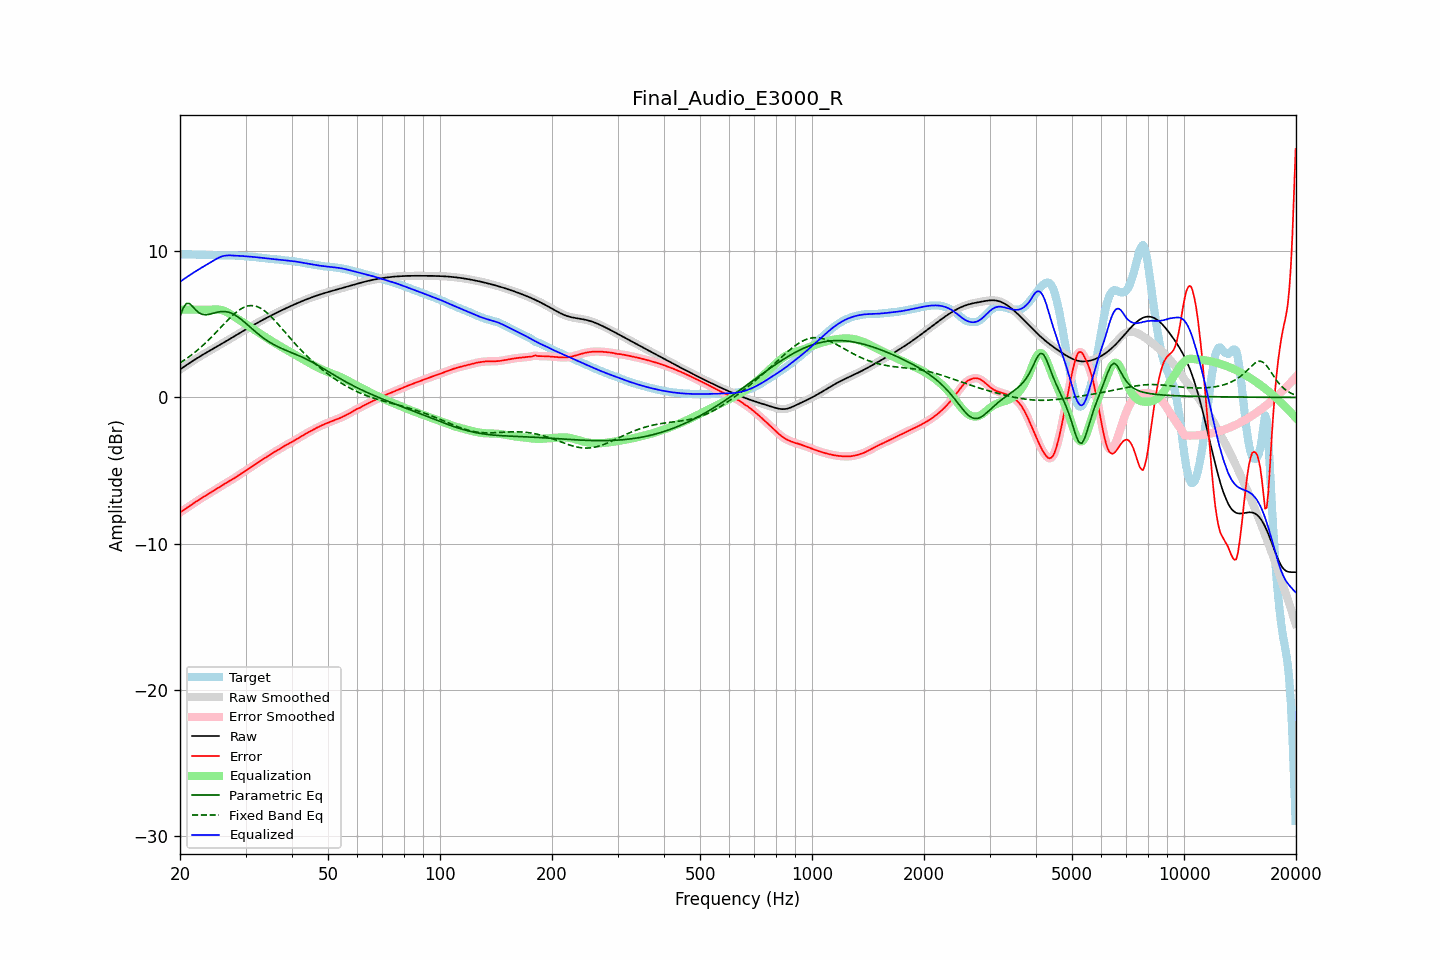

Source data for this figure (header and first rows):
frequency, raw, error, smoothed, error_smoothed, equalization, parametric_eq, fixed_band_eq, equalized_raw, equalized_smoothed, target
20.00, 1.91, -7.87, 1.91, -7.86, 6.00, 5.53, 2.36, 7.91, 7.91, 9.77
20.20, 1.98, -7.79, 1.98, -7.79, 6.00, 5.82, 2.43, 7.98, 7.98, 9.77
20.40, 2.06, -7.72, 2.06, -7.72, 6.00, 6.11, 2.50, 8.06, 8.06, 9.78
20.61, 2.13, -7.64, 2.13, -7.64, 6.00, 6.27, 2.58, 8.13, 8.13, 9.78
20.81, 2.21, -7.57, 2.21, -7.57, 6.00, 6.42, 2.65, 8.21, 8.21, 9.78
21.02, 2.28, -7.50, 2.28, -7.50, 6.00, 6.42, 2.73, 8.28, 8.28, 9.78
21.23, 2.36, -7.42, 2.36, -7.42, 6.00, 6.41, 2.81, 8.36, 8.36, 9.78
21.44, 2.43, -7.35, 2.43, -7.35, 6.00, 6.30, 2.89, 8.43, 8.43, 9.77
21.66, 2.50, -7.27, 2.50, -7.27, 6.00, 6.20, 2.97, 8.50, 8.50, 9.77
21.87, 2.57, -7.20, 2.57, -7.20, 6.00, 6.07, 3.06, 8.57, 8.57, 9.76
22.09, 2.64, -7.12, 2.64, -7.12, 6.00, 5.95, 3.15, 8.64, 8.64, 9.76
22.31, 2.71, -7.05, 2.71, -7.05, 6.00, 5.86, 3.24, 8.71, 8.71, 9.76
22.54, 2.77, -6.98, 2.77, -6.98, 6.00, 5.77, 3.34, 8.77, 8.77, 9.76
22.76, 2.84, -6.91, 2.84, -6.91, 6.00, 5.72, 3.43, 8.84, 8.84, 9.76
22.99, 2.91, -6.85, 2.91, -6.85, 6.00, 5.67, 3.53, 8.91, 8.91, 9.75
23.22, 2.97, -6.78, 2.97, -6.78, 6.00, 5.66, 3.63, 8.97, 8.97, 9.75
23.45, 3.04, -6.71, 3.04, -6.71, 6.00, 5.65, 3.73, 9.04, 9.04, 9.75
23.69, 3.10, -6.64, 3.10, -6.64, 6.00, 5.66, 3.84, 9.10, 9.10, 9.74
23.92, 3.16, -6.57, 3.16, -6.57, 6.00, 5.68, 3.95, 9.16, 9.16, 9.74
24.16, 3.23, -6.50, 3.23, -6.50, 6.00, 5.70, 4.06, 9.23, 9.23, 9.73
24.40, 3.29, -6.43, 3.29, -6.43, 6.00, 5.73, 4.17, 9.29, 9.29, 9.72
24.65, 3.35, -6.37, 3.35, -6.36, 6.01, 5.76, 4.28, 9.36, 9.36, 9.72
24.89, 3.42, -6.30, 3.42, -6.30, 6.01, 5.79, 4.40, 9.43, 9.43, 9.71
25.14, 3.48, -6.23, 3.48, -6.23, 6.01, 5.82, 4.51, 9.49, 9.49, 9.71
25.39, 3.54, -6.16, 3.54, -6.16, 6.00, 5.84, 4.63, 9.55, 9.55, 9.70
25.65, 3.61, -6.09, 3.61, -6.09, 5.99, 5.86, 4.74, 9.60, 9.60, 9.70
25.91, 3.67, -6.03, 3.67, -6.03, 5.97, 5.87, 4.86, 9.64, 9.64, 9.70
26.16, 3.73, -5.96, 3.74, -5.96, 5.93, 5.87, 4.98, 9.67, 9.67, 9.70
26.43, 3.80, -5.90, 3.80, -5.90, 5.89, 5.87, 5.09, 9.69, 9.69, 9.69
26.69, 3.86, -5.83, 3.86, -5.83, 5.84, 5.85, 5.20, 9.70, 9.70, 9.70
26.96, 3.93, -5.77, 3.93, -5.77, 5.78, 5.83, 5.32, 9.71, 9.71, 9.70
27.23, 3.99, -5.70, 3.99, -5.70, 5.72, 5.80, 5.43, 9.71, 9.71, 9.70
27.50, 4.06, -5.64, 4.06, -5.64, 5.64, 5.76, 5.53, 9.70, 9.70, 9.70
27.77, 4.13, -5.57, 4.13, -5.57, 5.57, 5.70, 5.63, 9.70, 9.70, 9.70
28.05, 4.19, -5.50, 4.19, -5.50, 5.50, 5.65, 5.73, 9.69, 9.69, 9.70
28.33, 4.26, -5.43, 4.26, -5.43, 5.43, 5.58, 5.82, 9.69, 9.69, 9.69
28.62, 4.32, -5.36, 4.32, -5.36, 5.36, 5.50, 5.91, 9.68, 9.69, 9.69
28.90, 4.39, -5.29, 4.39, -5.29, 5.29, 5.42, 5.98, 9.68, 9.68, 9.68
29.19, 4.45, -5.21, 4.45, -5.22, 5.22, 5.34, 6.06, 9.67, 9.67, 9.67
29.48, 4.52, -5.14, 4.52, -5.14, 5.14, 5.25, 6.12, 9.66, 9.66, 9.66
29.78, 4.58, -5.07, 4.59, -5.07, 5.07, 5.16, 6.17, 9.65, 9.65, 9.65
30.08, 4.65, -5.00, 4.65, -5.00, 5.00, 5.06, 6.21, 9.65, 9.65, 9.65
30.38, 4.71, -4.92, 4.71, -4.92, 4.92, 4.96, 6.25, 9.64, 9.64, 9.64
30.68, 4.78, -4.85, 4.78, -4.85, 4.85, 4.87, 6.27, 9.63, 9.63, 9.63
30.99, 4.84, -4.78, 4.84, -4.78, 4.78, 4.77, 6.28, 9.62, 9.62, 9.62
31.30, 4.90, -4.71, 4.90, -4.71, 4.70, 4.67, 6.27, 9.61, 9.61, 9.61
31.61, 4.97, -4.63, 4.97, -4.63, 4.63, 4.58, 6.27, 9.60, 9.60, 9.60
31.93, 5.03, -4.56, 5.03, -4.56, 4.56, 4.48, 6.24, 9.59, 9.59, 9.59
32.24, 5.09, -4.49, 5.09, -4.49, 4.49, 4.39, 6.21, 9.58, 9.58, 9.58
32.57, 5.15, -4.42, 5.15, -4.42, 4.42, 4.30, 6.16, 9.57, 9.57, 9.57
32.89, 5.21, -4.34, 5.21, -4.34, 4.35, 4.21, 6.11, 9.55, 9.55, 9.55
33.22, 5.27, -4.27, 5.27, -4.27, 4.27, 4.13, 6.04, 9.54, 9.54, 9.54
33.55, 5.33, -4.20, 5.33, -4.20, 4.20, 4.05, 5.97, 9.53, 9.53, 9.53
33.89, 5.39, -4.13, 5.39, -4.13, 4.13, 3.97, 5.88, 9.52, 9.52, 9.52
34.23, 5.44, -4.06, 5.44, -4.06, 4.06, 3.90, 5.79, 9.50, 9.50, 9.51
34.57, 5.50, -3.99, 5.50, -3.99, 3.99, 3.83, 5.69, 9.49, 9.49, 9.49
34.92, 5.56, -3.92, 5.56, -3.92, 3.92, 3.76, 5.59, 9.48, 9.48, 9.48
35.27, 5.61, -3.85, 5.61, -3.85, 3.85, 3.69, 5.48, 9.47, 9.47, 9.46
35.62, 5.67, -3.78, 5.67, -3.78, 3.79, 3.63, 5.37, 9.46, 9.46, 9.45
35.97, 5.72, -3.72, 5.72, -3.72, 3.72, 3.57, 5.25, 9.45, 9.45, 9.44
... 635 more rows
